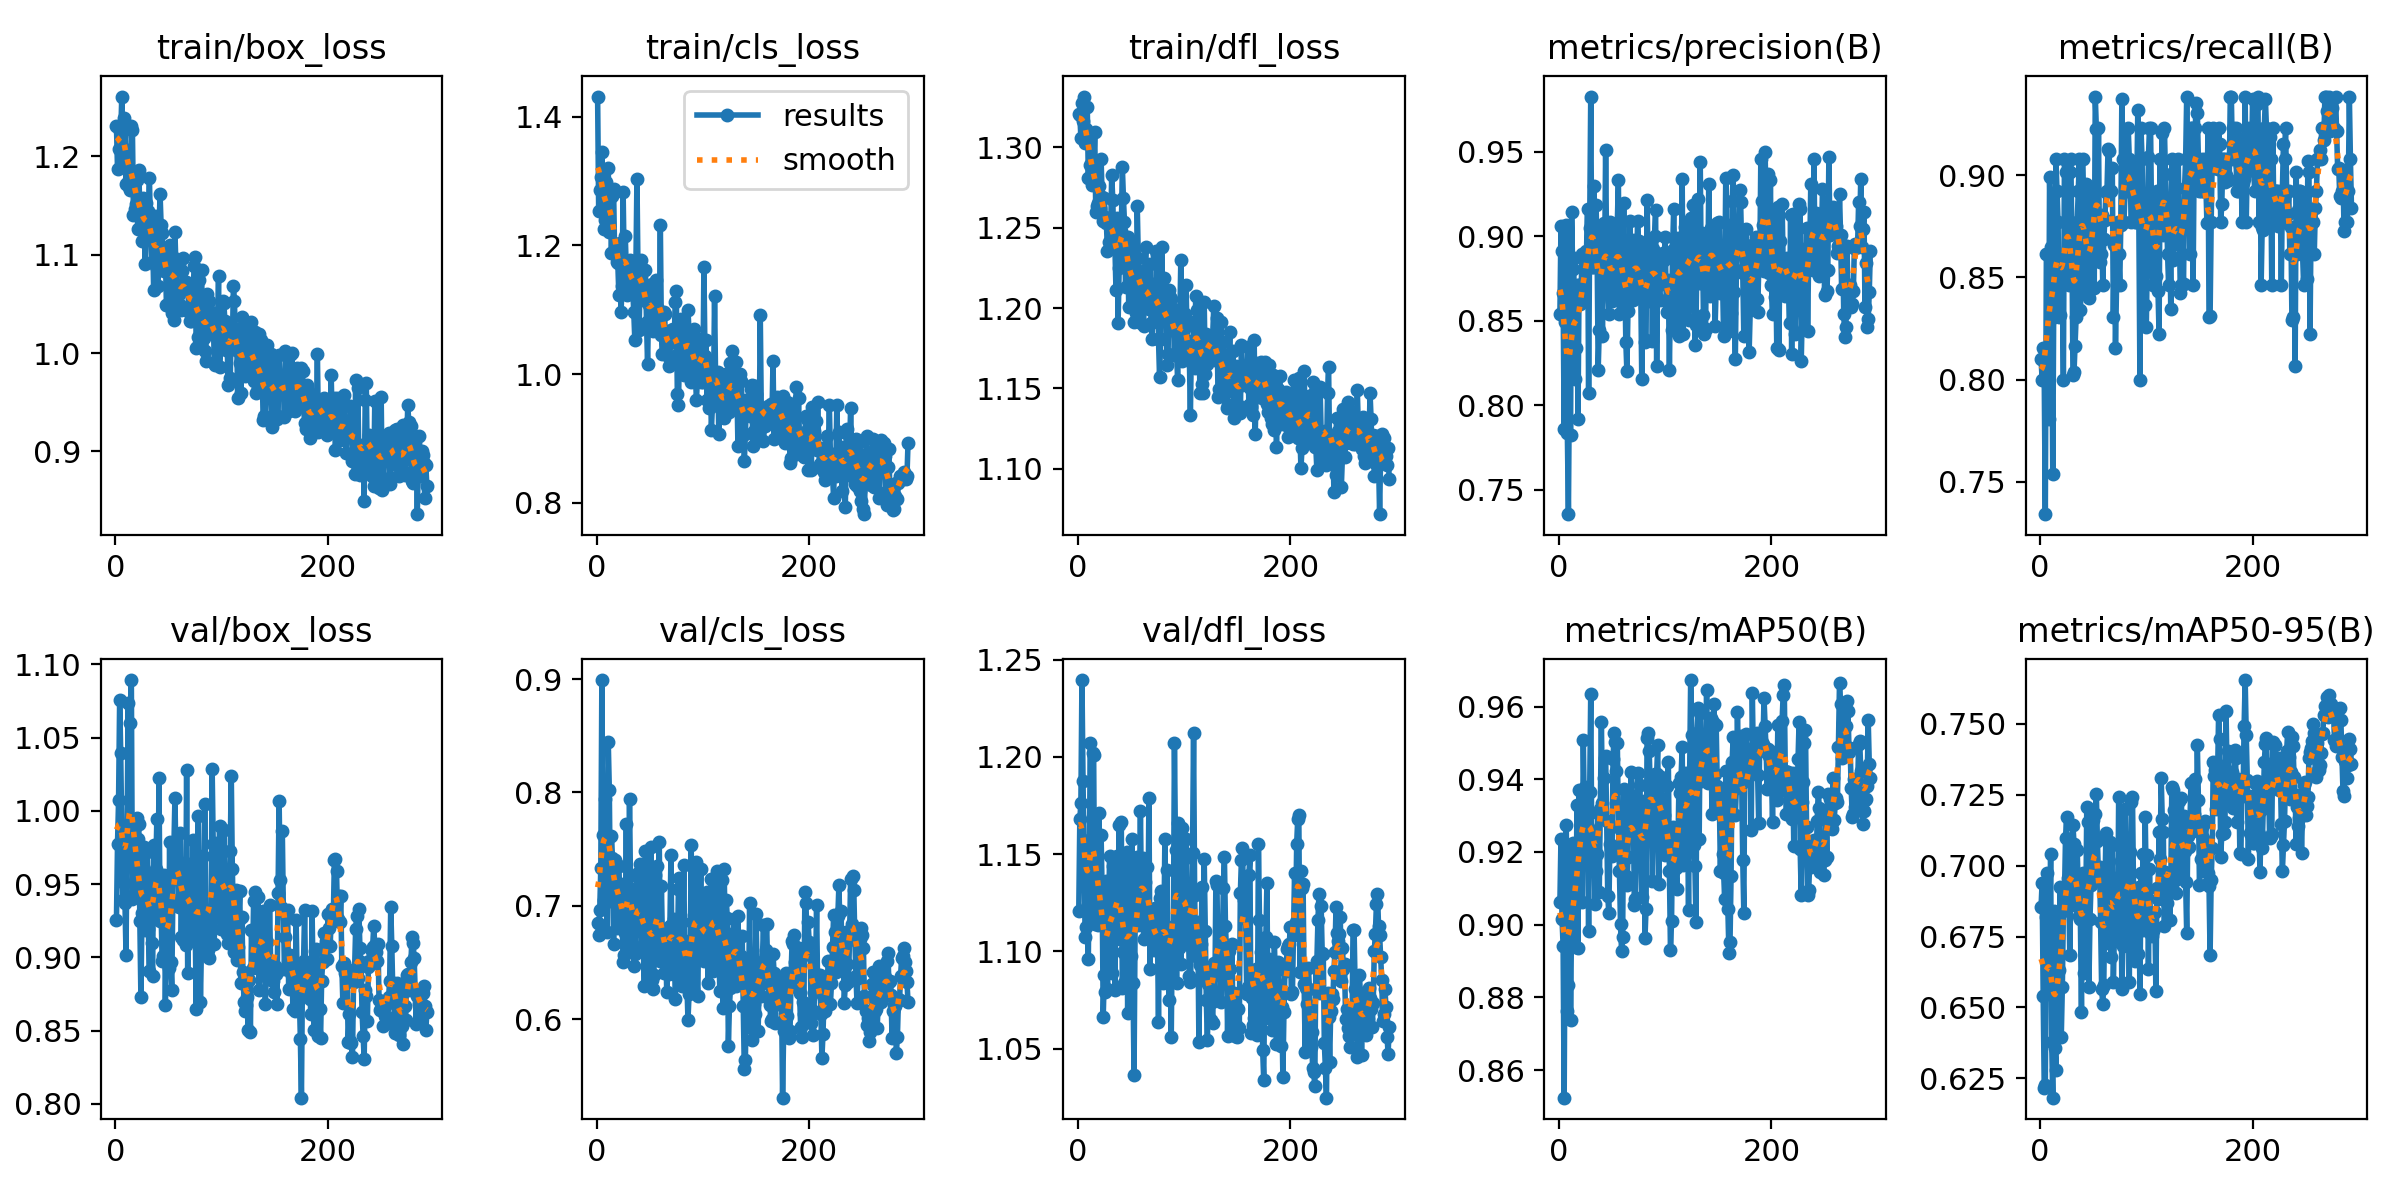

Source data for this figure (header and first rows):
epoch, time, train/box_loss, train/cls_loss, train/dfl_loss, metrics/precision(B), metrics/recall(B), metrics/mAP50(B), metrics/mAP50-95(B), val/box_loss, val/cls_loss, val/dfl_loss, lr/pg0, lr/pg1, lr/pg2
1, 43.26, 1.231, 1.431, 1.32, 0.854, 0.81, 0.9063, 0.6855, 0.9259, 0.6853, 1.121, 0.003282, 0.003282, 0.003282
2, 68.08, 1.187, 1.254, 1.32, 0.9062, 0.8, 0.9237, 0.694, 0.9775, 0.6747, 1.168, 0.006615, 0.006615, 0.006615
3, 92.19, 1.207, 1.286, 1.306, 0.8913, 0.8154, 0.9015, 0.6541, 1.008, 0.6962, 1.176, 0.009949, 0.009949, 0.009949
4, 116.3, 1.226, 1.306, 1.327, 0.8662, 0.8, 0.8942, 0.6216, 1.076, 0.733, 1.24, 0.01, 0.01, 0.01
5, 141.1, 1.221, 1.345, 1.316, 0.7859, 0.7341, 0.8524, 0.6226, 1.039, 0.8991, 1.188, 0.01, 0.01, 0.01
6, 165.7, 1.261, 1.27, 1.332, 0.8495, 0.8615, 0.9101, 0.6817, 0.9847, 0.7622, 1.148, 0.01, 0.01, 0.01
7, 189.9, 1.196, 1.225, 1.303, 0.9067, 0.8615, 0.9274, 0.6976, 0.9391, 0.7054, 1.108, 0.01, 0.01, 0.01
8, 214.1, 1.239, 1.24, 1.311, 0.7837, 0.7805, 0.8761, 0.6566, 0.9505, 0.7945, 1.113, 0.01, 0.01, 0.01
9, 238.7, 1.233, 1.298, 1.325, 0.7357, 0.8992, 0.8834, 0.6707, 0.9373, 0.7501, 1.123, 0.01, 0.01, 0.01
10, 263.5, 1.172, 1.242, 1.281, 0.8241, 0.8648, 0.9209, 0.704, 0.902, 0.677, 1.096, 0.01, 0.01, 0.01
11, 288.1, 1.206, 1.32, 1.308, 0.7825, 0.8303, 0.8736, 0.6379, 0.9877, 0.8448, 1.157, 0.01, 0.01, 0.01
12, 312.4, 1.174, 1.22, 1.289, 0.9146, 0.7539, 0.9024, 0.6182, 1.074, 0.8025, 1.207, 0.01, 0.01, 0.01
13, 336.5, 1.169, 1.285, 1.277, 0.8804, 0.8461, 0.9225, 0.6839, 0.9648, 0.7039, 1.115, 0.01, 0.01, 0.01
14, 361, 1.166, 1.188, 1.281, 0.8869, 0.8615, 0.8945, 0.6358, 1.06, 0.7616, 1.202, 0.01, 0.01, 0.01
15, 385.6, 1.231, 1.277, 1.288, 0.8156, 0.9077, 0.9165, 0.6278, 1.089, 0.7421, 1.201, 0.01, 0.01, 0.01
16, 410.8, 1.227, 1.288, 1.309, 0.8342, 0.8923, 0.8939, 0.6619, 0.9399, 0.6661, 1.114, 0.01, 0.01, 0.01
17, 435.2, 1.14, 1.189, 1.26, 0.8711, 0.8769, 0.9328, 0.6698, 0.9831, 0.74, 1.134, 0.01, 0.01, 0.01
18, 459.7, 1.146, 1.201, 1.263, 0.7918, 0.8308, 0.8934, 0.6631, 0.943, 0.7166, 1.116, 0.01, 0.01, 0.01
19, 484.5, 1.151, 1.175, 1.265, 0.8711, 0.8315, 0.9371, 0.6926, 0.9545, 0.6802, 1.114, 0.01, 0.01, 0.01
20, 509.5, 1.176, 1.172, 1.276, 0.8599, 0.8496, 0.9216, 0.6397, 0.9949, 0.735, 1.171, 0.01, 0.01, 0.01
21, 534.3, 1.126, 1.123, 1.262, 0.8713, 0.8461, 0.9327, 0.6571, 0.9807, 0.7351, 1.122, 0.01, 0.01, 0.01
22, 558.8, 1.186, 1.204, 1.293, 0.8897, 0.8, 0.9061, 0.6842, 0.991, 0.7045, 1.16, 0.01, 0.01, 0.01
23, 583.5, 1.144, 1.096, 1.269, 0.8639, 0.9077, 0.9508, 0.6893, 0.9245, 0.7189, 1.13, 0.01, 0.01, 0.01
24, 608, 1.154, 1.136, 1.254, 0.8669, 0.9015, 0.9299, 0.7097, 0.8727, 0.6888, 1.066, 0.009999, 0.009999, 0.009999
25, 631.8, 1.114, 1.283, 1.268, 0.8845, 0.8769, 0.9379, 0.7172, 0.9306, 0.6506, 1.088, 0.009999, 0.009999, 0.009999
26, 656.2, 1.158, 1.167, 1.256, 0.8912, 0.8615, 0.9179, 0.6957, 0.9479, 0.6562, 1.079, 0.009999, 0.009999, 0.009999
27, 681.1, 1.132, 1.215, 1.253, 0.9159, 0.8461, 0.9268, 0.6934, 0.9757, 0.6762, 1.136, 0.009999, 0.009999, 0.009999
28, 705.7, 1.091, 1.162, 1.235, 0.8071, 0.9014, 0.8982, 0.6685, 0.9184, 0.7723, 1.081, 0.009999, 0.009999, 0.009999
29, 730, 1.153, 1.123, 1.241, 0.9049, 0.9077, 0.9365, 0.6918, 0.9731, 0.6662, 1.114, 0.009999, 0.009999, 0.009999
30, 754.4, 1.131, 1.154, 1.24, 0.9826, 0.8682, 0.9635, 0.698, 0.9717, 0.6874, 1.149, 0.009999, 0.009999, 0.009999
31, 779.4, 1.144, 1.177, 1.248, 0.8817, 0.8024, 0.9199, 0.7143, 0.9194, 0.7943, 1.121, 0.009999, 0.009999, 0.009999
32, 804.1, 1.178, 1.172, 1.283, 0.8818, 0.8037, 0.918, 0.7076, 0.891, 0.7149, 1.089, 0.009999, 0.009999, 0.009999
33, 828.7, 1.126, 1.176, 1.267, 0.9299, 0.8166, 0.9243, 0.6861, 0.9544, 0.7055, 1.144, 0.009999, 0.009999, 0.009999
34, 851.7, 1.092, 1.131, 1.242, 0.8882, 0.8308, 0.9056, 0.6969, 0.9098, 0.6758, 1.118, 0.009999, 0.009999, 0.009999
35, 876.8, 1.12, 1.097, 1.239, 0.9183, 0.8769, 0.9148, 0.7054, 0.8872, 0.6465, 1.08, 0.009999, 0.009999, 0.009999
36, 901.8, 1.064, 1.053, 1.211, 0.891, 0.8923, 0.9193, 0.6915, 0.9769, 0.6576, 1.129, 0.009999, 0.009999, 0.009999
37, 926.4, 1.14, 1.163, 1.256, 0.8212, 0.9077, 0.9307, 0.6822, 0.94, 0.6835, 1.149, 0.009999, 0.009999, 0.009999
38, 949, 1.088, 1.304, 1.19, 0.8443, 0.8343, 0.9089, 0.6811, 0.9602, 0.6955, 1.119, 0.009999, 0.009999, 0.009999
39, 972.5, 1.12, 1.156, 1.225, 0.8801, 0.8769, 0.9317, 0.6485, 0.9948, 0.7293, 1.165, 0.009999, 0.009999, 0.009999
40, 996.8, 1.069, 1.068, 1.243, 0.9033, 0.9077, 0.9557, 0.6976, 0.9298, 0.7239, 1.106, 0.009999, 0.009999, 0.009999
41, 1020, 1.122, 1.144, 1.248, 0.8412, 0.8923, 0.9335, 0.6622, 1.022, 0.7366, 1.167, 0.009998, 0.009998, 0.009998
42, 1043, 1.162, 1.177, 1.288, 0.9081, 0.8461, 0.9403, 0.6943, 0.9249, 0.6639, 1.081, 0.009998, 0.009998, 0.009998
43, 1067, 1.13, 1.161, 1.269, 0.8792, 0.8955, 0.946, 0.6811, 0.9299, 0.6788, 1.1, 0.009998, 0.009998, 0.009998
44, 1091, 1.122, 1.116, 1.253, 0.9508, 0.8615, 0.9463, 0.7206, 0.8973, 0.6612, 1.084, 0.009998, 0.009998, 0.009998
45, 1115, 1.084, 1.139, 1.213, 0.8865, 0.8412, 0.9285, 0.7154, 0.9009, 0.6293, 1.098, 0.009998, 0.009998, 0.009998
46, 1139, 1.084, 1.162, 1.231, 0.8722, 0.8401, 0.9077, 0.6572, 0.9563, 0.7484, 1.151, 0.009998, 0.009998, 0.009998
47, 1163, 1.101, 1.081, 1.244, 0.8538, 0.8615, 0.9033, 0.6812, 0.8673, 0.7048, 1.068, 0.009998, 0.009998, 0.009998
48, 1188, 1.049, 1.015, 1.201, 0.9084, 0.8461, 0.9222, 0.6933, 0.9193, 0.6358, 1.118, 0.009998, 0.009998, 0.009998
49, 1213, 1.049, 1.108, 1.212, 0.8663, 0.8923, 0.9207, 0.6982, 0.9435, 0.6823, 1.12, 0.009998, 0.009998, 0.009998
50, 1237, 1.101, 1.127, 1.226, 0.8616, 0.8623, 0.9189, 0.7163, 0.8931, 0.6627, 1.098, 0.009998, 0.009998, 0.009998
51, 1262, 1.11, 1.109, 1.241, 0.9015, 0.8448, 0.9455, 0.6975, 0.9785, 0.7515, 1.158, 0.009998, 0.009998, 0.009998
52, 1286, 1.096, 1.14, 1.218, 0.8683, 0.9385, 0.9526, 0.7184, 0.8969, 0.635, 1.084, 0.009997, 0.009997, 0.009997
53, 1310, 1.04, 1.066, 1.191, 0.8695, 0.9228, 0.9503, 0.7252, 0.878, 0.6268, 1.036, 0.009997, 0.009997, 0.009997
54, 1335, 1.098, 1.136, 1.217, 0.8931, 0.8615, 0.9422, 0.7086, 0.9389, 0.6391, 1.113, 0.009997, 0.009997, 0.009997
55, 1360, 1.034, 1.084, 1.197, 0.9077, 0.9231, 0.95, 0.6962, 0.9735, 0.7271, 1.12, 0.009997, 0.009997, 0.009997
56, 1385, 1.123, 1.146, 1.264, 0.9331, 0.8577, 0.927, 0.6996, 1.009, 0.6748, 1.149, 0.009997, 0.009997, 0.009997
57, 1410, 1.086, 1.096, 1.231, 0.8538, 0.8615, 0.9147, 0.6802, 0.9647, 0.7348, 1.113, 0.009997, 0.009997, 0.009997
58, 1434, 1.067, 1.101, 1.219, 0.8774, 0.8805, 0.9001, 0.6565, 0.9663, 0.66, 1.127, 0.009997, 0.009997, 0.009997
59, 1459, 1.067, 1.07, 1.218, 0.8823, 0.8461, 0.8927, 0.6512, 0.9653, 0.7566, 1.172, 0.009997, 0.009997, 0.009997
60, 1483, 1.061, 1.232, 1.191, 0.8759, 0.8685, 0.8965, 0.6579, 0.9345, 0.6513, 1.125, 0.009997, 0.009997, 0.009997
... 233 more rows
